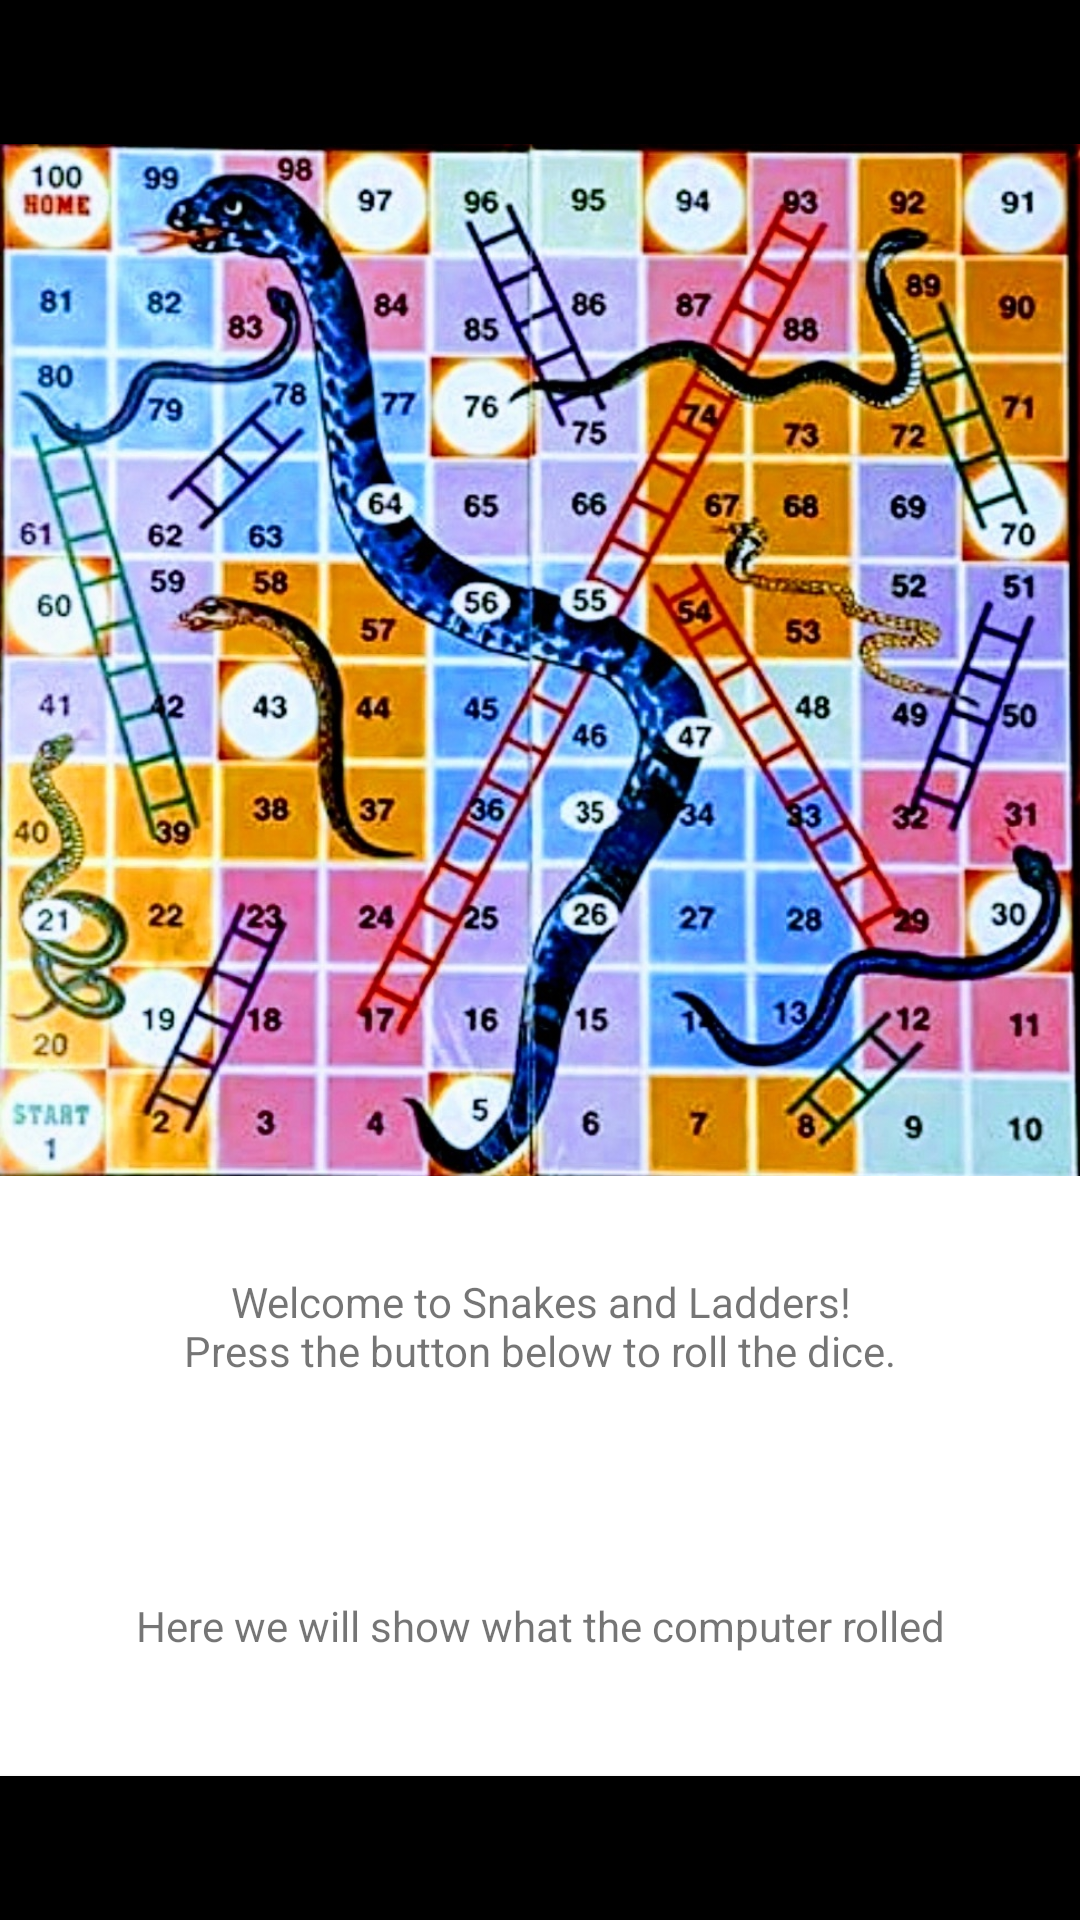

Layout XML and referenced resources for this Android screen:
<!-- AndroidManifest.xml: application theme Theme.SnakesAndLadders -->
<!-- res/layout/activity_main.xml -->
<?xml version="1.0" encoding="utf-8"?>
<android.widget.RelativeLayout xmlns:android="http://schemas.android.com/apk/res/android"
    xmlns:app="http://schemas.android.com/apk/res-auto"
    xmlns:tools="http://schemas.android.com/tools"
    android:layout_width="match_parent"
    android:layout_height="match_parent"
    tools:context=".MainActivity">

    <LinearLayout
        android:id="@+id/topBar"
        android:layout_width="match_parent"
        android:layout_height="wrap_content"
        android:layout_alignParentTop="true"
        android:weightSum="1"
        android:orientation="horizontal">

        <Button
            android:id="@+id/resetButton"
            android:layout_weight="0.5"
            android:layout_width="0dp"
            android:layout_height="wrap_content"
            android:background="@color/design_default_color_on_secondary"
            android:text="@string/restartGame" />

        <Button
            android:id="@+id/quitButton"
            android:layout_weight="0.5"
            android:layout_width="0dp"
            android:layout_height="wrap_content"
            android:background="@color/design_default_color_on_secondary"
            android:text="@string/quitGame" />
    </LinearLayout>

    <TableLayout
        android:id="@+id/gameboard"
        android:layout_width="match_parent"
        android:layout_height="0dp"
        android:layout_above="@id/console"
        android:layout_below="@id/topBar"
        android:background="@drawable/snakeladderboard"
        android:weightSum="1"/>

    <TextView
        android:id="@+id/console"
        android:layout_width="match_parent"
        android:layout_height="100dp"
        android:layout_above="@id/consoleComputer"
        android:focusable="false"
        android:gravity="center"
        android:orientation="horizontal"
        android:text="@string/welcome" />

    <TextView
        android:id="@+id/consoleComputer"
        android:layout_width="match_parent"
        android:layout_height="100dp"
        android:layout_above="@id/rollDiceButton"
        android:focusable="false"
        android:gravity="center"
        android:orientation="horizontal"
        android:text="@string/computerInfo" />

    <Button
        android:id="@+id/rollDiceButton"
        android:layout_width="match_parent"
        android:layout_height="wrap_content"
        android:layout_alignParentBottom="true"
        android:background="@color/design_default_color_on_secondary"
        android:text="@string/letsroll"/>


</android.widget.RelativeLayout>
<!-- resources referenced by this layout -->
<resources>
  <!-- drawable snakeladderboard: jpg bitmap (drawable, 745198 bytes) -->
  <string name="computerInfo">Here we will show what the computer rolled</string>
  <string name="letsroll">Let\'s roll!</string>
  <string name="quitGame">Quit game</string>
  <string name="restartGame">Restart game</string>
  <string name="welcome">Welcome to Snakes and Ladders!\nPress the button below to roll the dice.</string>
  <style name="Theme.SnakesAndLadders" parent="Theme.MaterialComponents.DayNight.DarkActionBar">
          
          <item name="colorPrimary">@color/purple_500</item>
          <item name="colorPrimaryVariant">@color/purple_700</item>
          <item name="colorOnPrimary">@color/white</item>
          
          <item name="colorSecondary">@color/teal_200</item>
          <item name="colorSecondaryVariant">@color/teal_700</item>
          <item name="colorOnSecondary">@color/black</item>
          
          <item name="android:statusBarColor" tools:targetApi="l">?attr/colorPrimaryVariant</item>
          
      </style>
  <!-- not gathered from this repository: default colours our renderer supplied (Android Studio template values) -->
  <color name="purple_500">#FF6200EE</color>
  <color name="purple_700">#FF3700B3</color>
  <color name="teal_200">#FF03DAC5</color>
  <color name="teal_700">#FF018786</color>
  <color name="black">#FF000000</color>
  <color name="white">#FFFFFFFF</color>
</resources>
